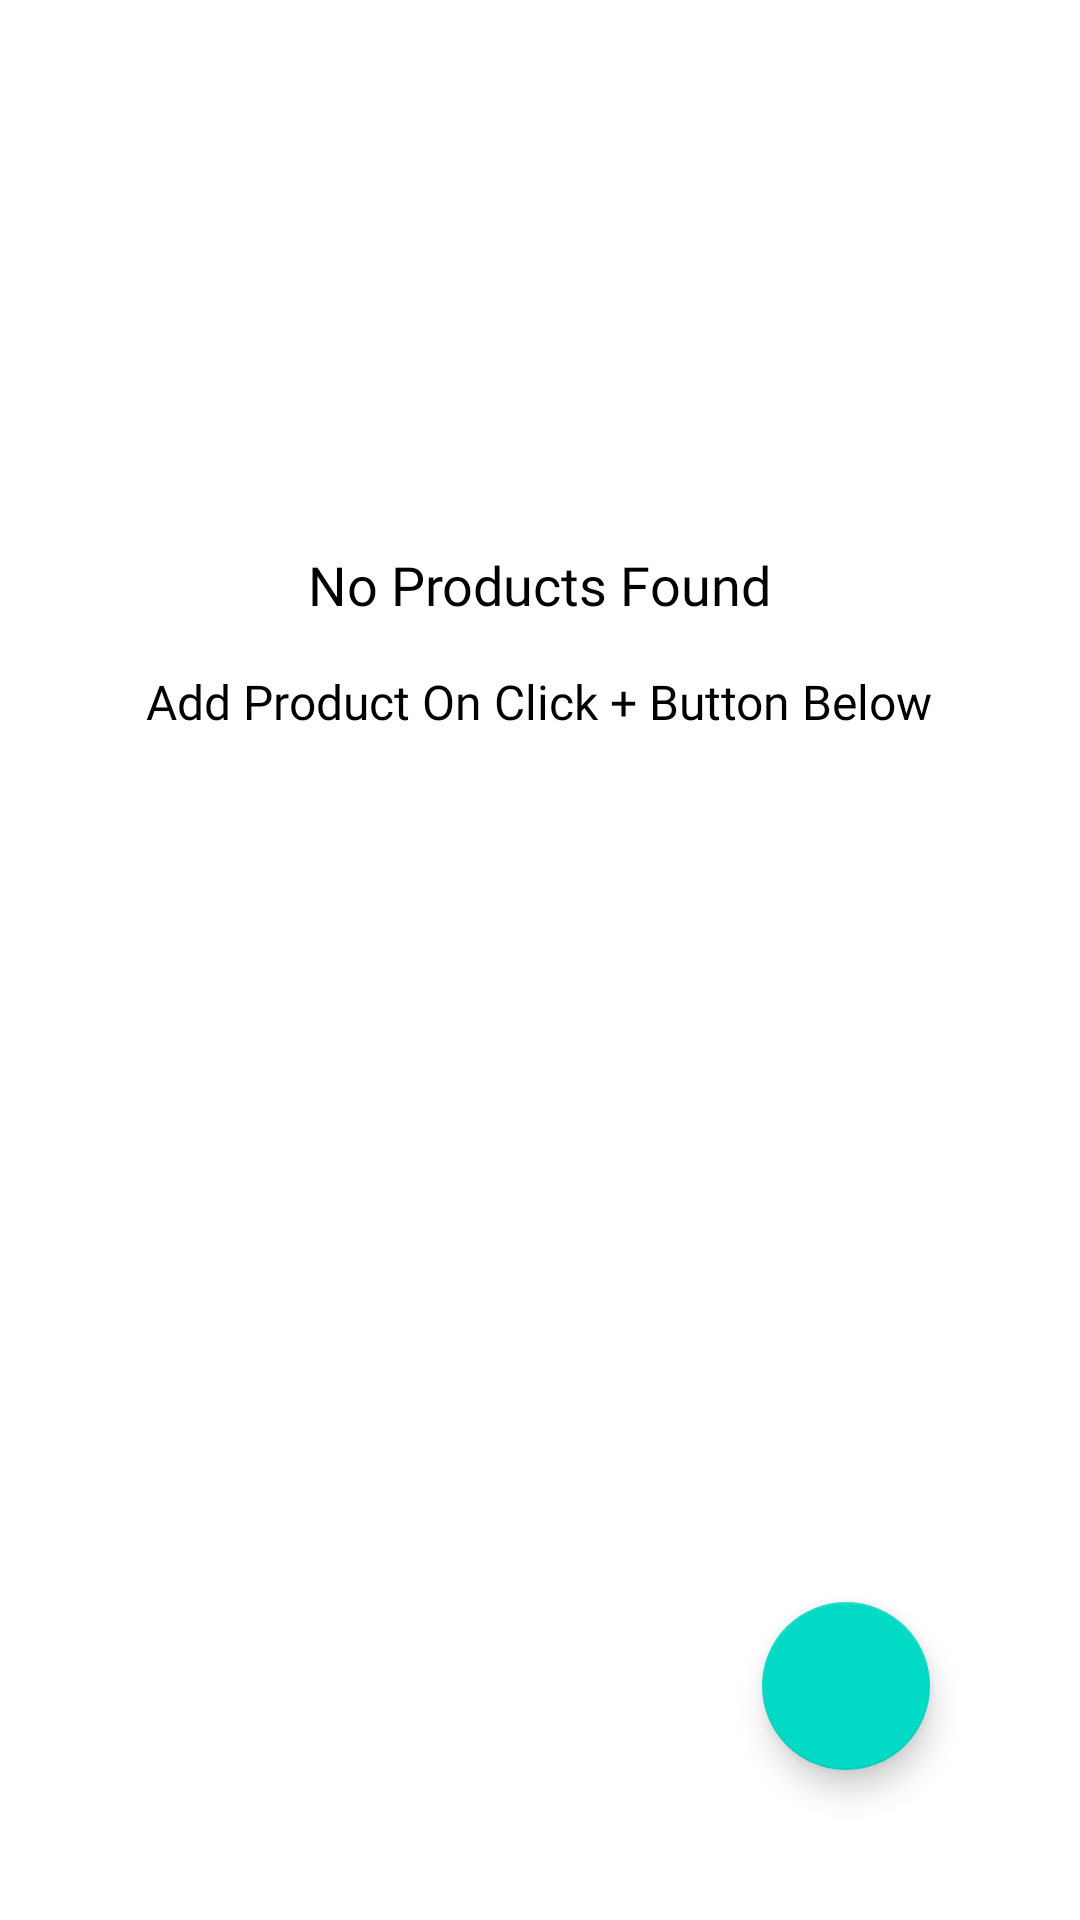

Reconstruct the res/layout file that produces this screen, plus the resources it refers to.
<!-- AndroidManifest.xml: application theme Theme.SaleManagement -->
<!-- res/layout/fragment_all_products.xml -->
<?xml version="1.0" encoding="utf-8"?>
<layout xmlns:android="http://schemas.android.com/apk/res/android"
    xmlns:app="http://schemas.android.com/apk/res-auto"
    xmlns:tools="http://schemas.android.com/tools">

    <data>
        <import type="android.view.View"/>

        <variable
            name="isEmpty"
            type="Boolean" />
    </data>

    <androidx.constraintlayout.widget.ConstraintLayout
        android:layout_width="match_parent"
        android:layout_height="match_parent">

        <LinearLayout
            android:visibility="@{isEmpty?View.VISIBLE:View.GONE}"
            android:id="@+id/li_empty_cart"
            android:orientation="vertical"
            android:layout_width="match_parent"
            android:layout_height="match_parent">

            <TextView
                android:visibility="gone"
                android:layout_width="wrap_content"
                android:layout_height="wrap_content"
                android:layout_marginLeft="16dp"
                android:layout_marginTop="11dp"
                android:fontFamily="@font/sf_pro_display_bold"
                android:text="Cart"
                android:textColor="@color/black"
                android:textSize="18sp" />

            <ImageView
                android:layout_width="wrap_content"
                android:layout_height="wrap_content"
                android:layout_gravity="center"
                android:layout_marginTop="160dp"
                android:src="@drawable/ic_empty_cart" />

            <TextView
                android:id="@+id/title"
                android:layout_width="wrap_content"
                android:layout_height="wrap_content"
                android:layout_gravity="center"
                android:layout_marginTop="22.5dp"
                android:fontFamily="@font/sf_pro_display_bold"
                android:text="No Products Found"
                android:textColor="@color/black"
                android:textSize="18sp" />

            <TextView
                android:id="@+id/description"
                android:layout_width="wrap_content"
                android:layout_height="wrap_content"
                android:layout_gravity="center"
                android:layout_marginTop="16dp"
                android:fontFamily="@font/sf_pro_display_regular"
                android:text="Add Product On Click + Button Below"
                android:textColor="@color/black"
                android:textAlignment="center"
                android:lineSpacingExtra="5dp"
                android:textSize="16sp" />

            <Button
                android:visibility="gone"
                android:id="@+id/shopping_cart"
                android:layout_width="match_parent"
                android:layout_height="wrap_content"
                android:layout_marginLeft="96dp"
                android:layout_marginRight="96dp"
                android:layout_marginTop="21.5dp"
                android:background="@drawable/rectangle_green_btn"
                android:fontFamily="@font/sf_pro_display_semibold"
                android:text="Start_shopping"
                android:textColor="@color/white"
                android:textSize="16sp" />

        </LinearLayout>

        <androidx.recyclerview.widget.RecyclerView
            android:id="@+id/recyclerView"
            app:layoutManager="androidx.recyclerview.widget.LinearLayoutManager"
            android:orientation="vertical"
            tools:listitem="@layout/item_stock_item"
            android:layout_width="match_parent"
            android:layout_height="match_parent"/>

        <com.google.android.material.floatingactionbutton.FloatingActionButton
            android:id="@+id/addProduct"
            android:src="@drawable/ic_add"
            android:layout_margin="50dp"
            app:layout_constraintBottom_toBottomOf="parent"
            app:layout_constraintEnd_toEndOf="parent"
            android:layout_width="wrap_content"
            android:layout_height="wrap_content"/>
    </androidx.constraintlayout.widget.ConstraintLayout>
</layout>
<!-- res/layout/item_stock_item.xml (included above) -->
<?xml version="1.0" encoding="utf-8"?>
<layout xmlns:android="http://schemas.android.com/apk/res/android"
    xmlns:app="http://schemas.android.com/apk/res-auto"
    xmlns:tools="http://schemas.android.com/tools">

    <data>
        <import type="com.ankurupadhyay.salemanagement.data.Variants"/>
        <import type="android.view.View"/>
        <variable
            name="quan"
            type="int" />
        <variable
            name="model"
            type="Variants" />

    </data>

    <androidx.constraintlayout.widget.ConstraintLayout
        android:layout_width="match_parent"
        android:orientation="horizontal"
        android:background="@drawable/item_background"
        android:layout_height="wrap_content"
        android:padding="10dp"
        android:layout_margin="10dp">

        <TextView
            android:id="@+id/title"
            tools:text="Jk Tiers"
            android:text="@{model.name}"
            android:textSize="22sp"
            android:layout_width="match_parent"
            android:layout_height="wrap_content"
            app:layout_constraintStart_toStartOf="parent"
            app:layout_constraintTop_toTopOf="parent"
            />
        <TextView
            android:id="@+id/description"
            tools:text="1mm Tiers"
            android:text="@{model.description}"
            android:textSize="16sp"
            app:layout_constraintTop_toBottomOf="@+id/title"
            app:layout_constraintStart_toStartOf="parent"
            android:layout_width="wrap_content"
            android:layout_height="wrap_content"/>

        <TextView
            android:id="@+id/pPrice"
            android:textSize="16sp"
            tools:text="100 Rs"
            app:layout_constraintTop_toBottomOf="@+id/description"
            app:layout_constraintStart_toStartOf="parent"
            android:layout_width="wrap_content"
            android:layout_height="wrap_content"/>

        <TextView
            android:id="@+id/price"
            android:textSize="16sp"
            tools:text="100 Rs"
            app:layout_constraintTop_toBottomOf="@+id/pPrice"
            app:layout_constraintStart_toStartOf="parent"
            android:layout_width="wrap_content"
            android:layout_height="wrap_content"/>


        <TextView
            android:id="@+id/stockQuan"
            android:textSize="16sp"
            tools:text="Quan Left = 10"
            app:layout_constraintStart_toStartOf="parent"
            app:layout_constraintTop_toBottomOf="@+id/price"
            android:layout_width="wrap_content"
            android:layout_height="wrap_content"/>

        <LinearLayout
            android:padding="10dp"
            app:layout_constraintTop_toTopOf="parent"
            app:layout_constraintEnd_toEndOf="parent"
            android:layout_width="wrap_content"
            android:orientation="vertical"
            android:layout_height="wrap_content">

            <TextView
                android:id="@+id/txt_editItem"
                android:layout_width="match_parent"
                android:layout_height="25dp"
                android:background="@drawable/rectangle_green_btn"
                android:fontFamily="@font/sf_pro_display_semibold"
                android:gravity="center"
                android:paddingLeft="24dp"
                android:paddingRight="24dp"
                android:text="Edit"
                android:textColor="@color/white"
                android:textSize="11sp" />

            <TextView
                android:id="@+id/txt_deleteItem"
                android:layout_width="match_parent"
                android:layout_height="25dp"
                android:layout_margin="10dp"
                android:background="@drawable/rectangle_red_button"
                android:fontFamily="@font/sf_pro_display_semibold"
                android:gravity="center"
                android:paddingLeft="24dp"
                android:paddingRight="24dp"
                android:text="Delete"
                android:textColor="@color/white"
                android:textSize="11sp" />


        </LinearLayout>

    </androidx.constraintlayout.widget.ConstraintLayout>
</layout>
<!-- resources referenced by this layout -->
<resources>
  <color name="black">#FF000000</color>
  <color name="white">#FFFFFFFF</color>
  <!-- drawable item_background (drawable) -->
  <?xml version="1.0" encoding="utf-8"?>
  <shape xmlns:android="http://schemas.android.com/apk/res/android">
  <solid android:color="@color/white"/>
      <stroke android:width="1dp" android:color="@color/purple_500"/>
  </shape>
  <!-- drawable rectangle_green_btn (drawable) -->
  <?xml version="1.0" encoding="utf-8"?>
  <shape xmlns:android="http://schemas.android.com/apk/res/android">
      <solid android:color="@color/purple_500" />
      <corners android:radius="23dp" />
  
  </shape>
  <!-- drawable rectangle_red_button (drawable) -->
  <?xml version="1.0" encoding="utf-8"?>
  <shape xmlns:android="http://schemas.android.com/apk/res/android">
  <solid android:color="@color/jffbg"/>
      <corners android:radius="23dp"/>
  </shape>
  <style name="Theme.SaleManagement" parent="Theme.MaterialComponents.DayNight.NoActionBar">
          
          <item name="colorPrimary">@color/purple_500</item>
          <item name="colorPrimaryVariant">@color/purple_700</item>
          <item name="colorOnPrimary">@color/white</item>
          
          <item name="colorSecondary">@color/teal_200</item>
          <item name="colorSecondaryVariant">@color/teal_700</item>
          <item name="colorOnSecondary">@color/black</item>
          
          <item name="android:statusBarColor" tools:targetApi="l">?attr/colorPrimaryVariant</item>
          
      </style>
  <color name="purple_500">#FF6200EE</color>
  <color name="jffbg">#CB0911</color>
  <color name="purple_700">#FF3700B3</color>
  <color name="teal_200">#FF03DAC5</color>
  <color name="teal_700">#FF018786</color>
</resources>
